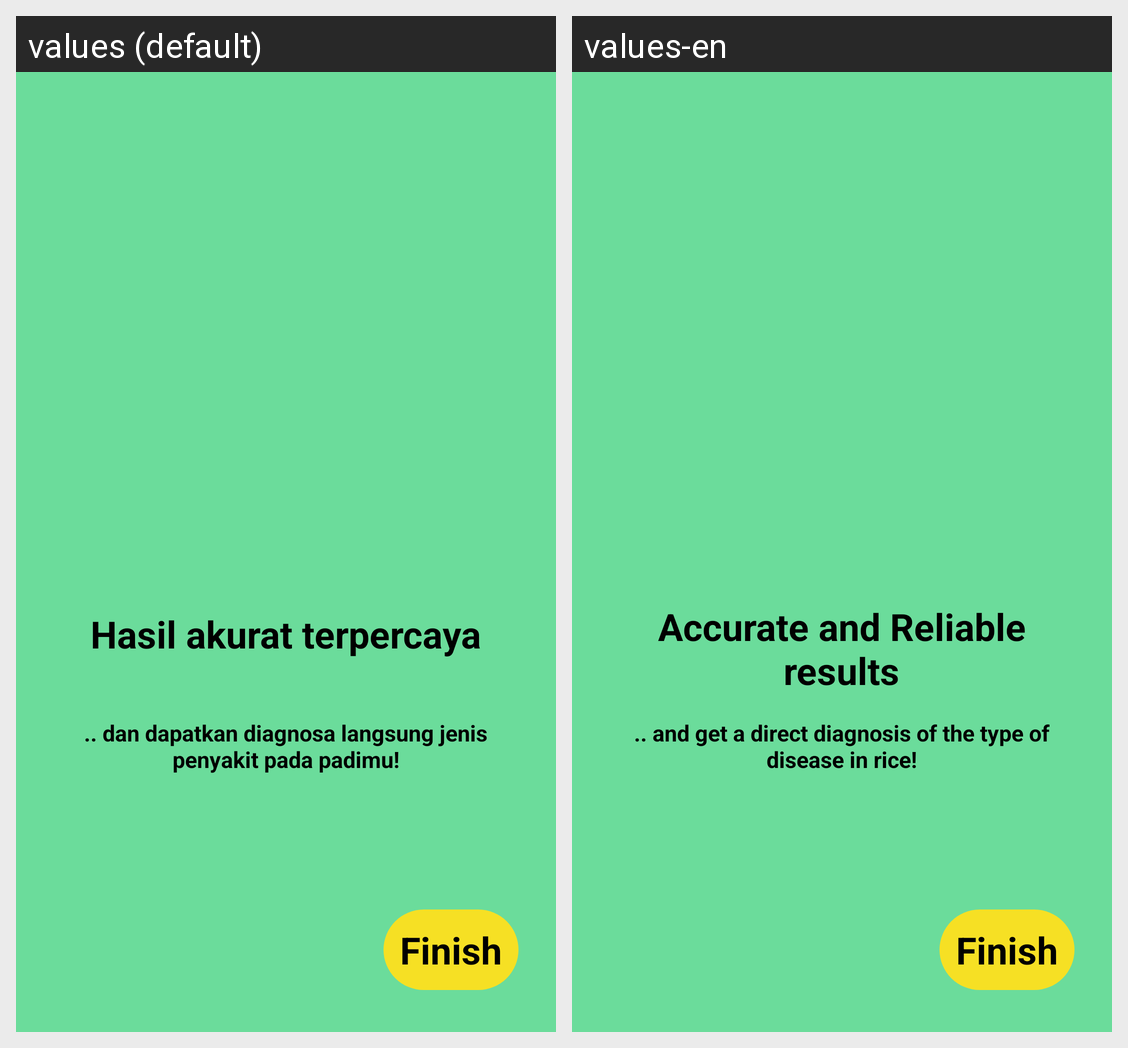

Translations of the strings shown on this Android screen, per locale in the grid:
Android screen res/layout/fragment_thrid.xml rendered under 2 locales, left to right: values (default), values-en. Device: Nexus 5 (rendered at 1080×1920; each locale shown at half size, 540×960, under a caption strip naming it); theme Theme.CapstoneProjectPadiku.
Strings drawn on this screen, with the default value and each locale's value (text and hints the layout hard-codes, and strings that could not be matched under every locale, appear in the picture but are not listed):

thridtintroduction
  values: Hasil akurat terpercaya
  values-en: Accurate and Reliable results

thirddescriptionintrodutrion
  values: .. dan dapatkan diagnosa langsung jenis penyakit pada padimu!
  values-en: .. and get a direct diagnosis of the type of disease in rice!

finish
  values: Finish
  values-en: Finish
